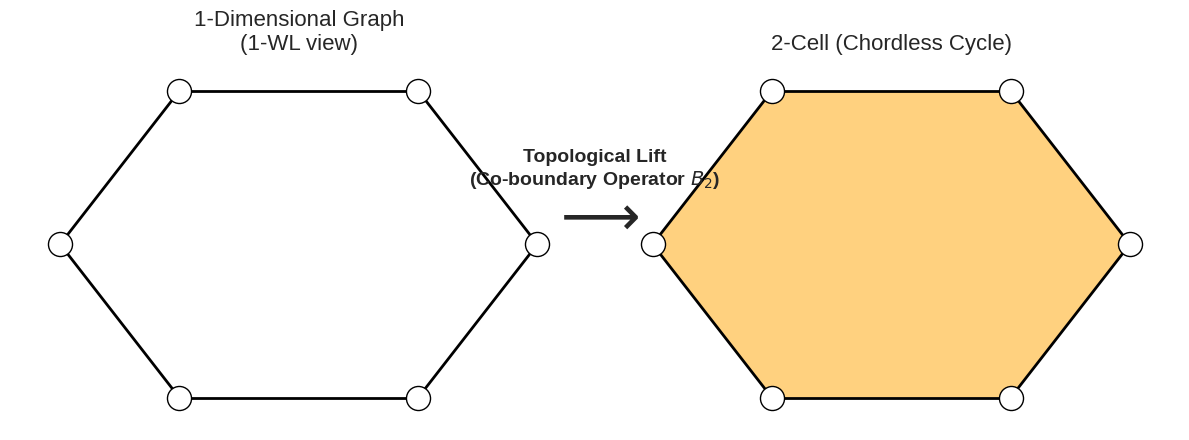
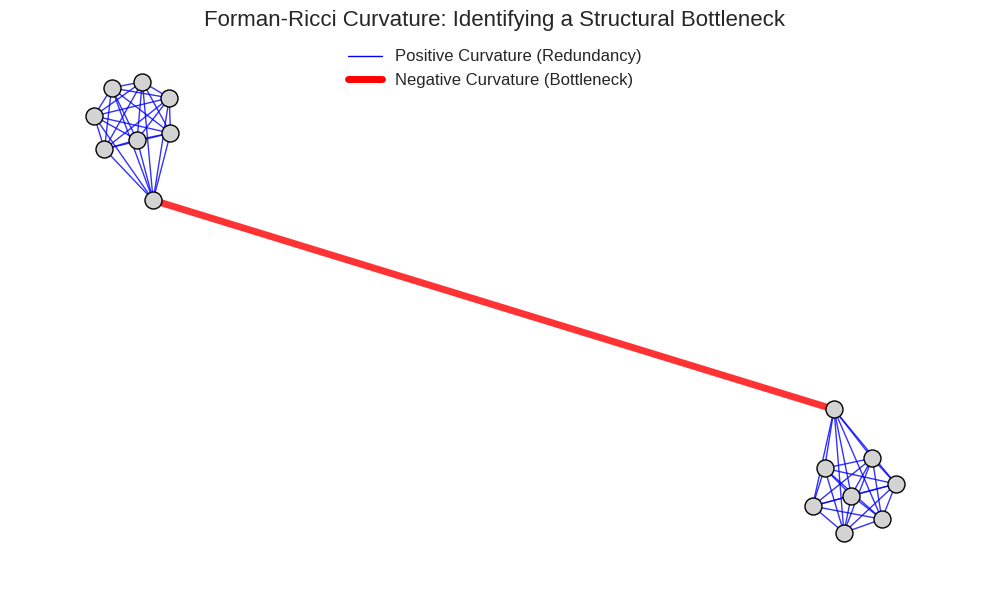
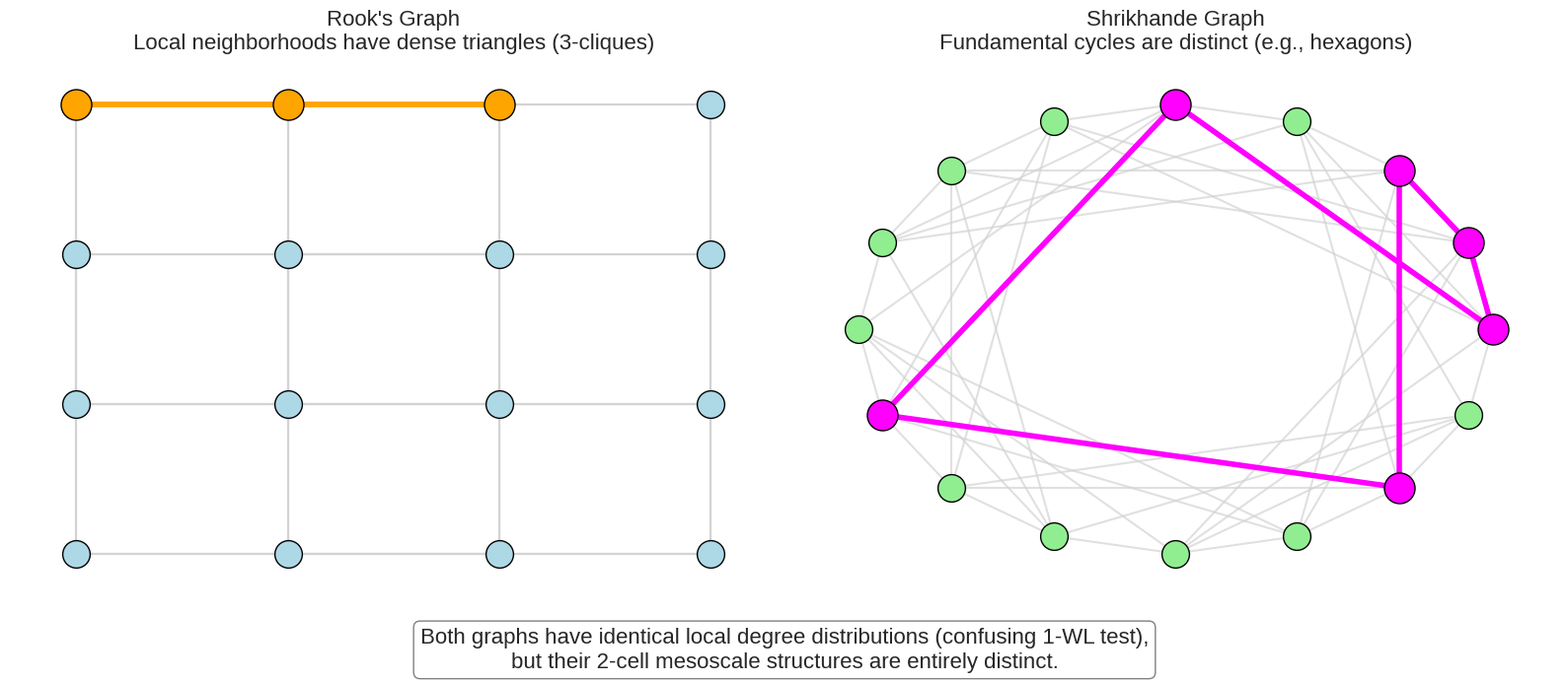

These figures' Python source, in order:
import networkx as nx
import matplotlib.pyplot as plt
import matplotlib.patches as patches
import itertools

# Set overall style
plt.style.use('seaborn-v0_8-white')

# ==========================================
# 1. Cellular Lifting Diagram
# ==========================================
def generate_cellular_lifting():
    fig, axes = plt.subplots(1, 2, figsize=(12, 5))
    
    # Create hexagon
    G = nx.cycle_graph(6)
    pos = nx.circular_layout(G)
    
    # Left Side: 1-WL view
    ax = axes[0]
    nx.draw_networkx_nodes(G, pos, ax=ax, node_color='white', node_size=300, edgecolors='black')
    nx.draw_networkx_edges(G, pos, ax=ax, edge_color='black', width=2)
    ax.set_title('1-Dimensional Graph\n(1-WL view)', fontsize=16)
    ax.axis('off')
    
    # Right Side: 2-Cell view
    ax = axes[1]
    # Draw filled polygon for the 2-cell
    polygon = patches.Polygon([pos[i] for i in range(6)], closed=True, 
                              facecolor='orange', alpha=0.5, edgecolor='none')
    ax.add_patch(polygon)
    
    nx.draw_networkx_nodes(G, pos, ax=ax, node_color='white', node_size=300, edgecolors='black')
    nx.draw_networkx_edges(G, pos, ax=ax, edge_color='black', width=2)
    ax.set_title('2-Cell (Chordless Cycle)', fontsize=16)
    ax.axis('off')
    
    fig.text(0.5, 0.55, 'Topological Lift\n(Co-boundary Operator $B_2$)', 
             ha='center', va='center', fontsize=14, weight='bold')
    fig.text(0.5, 0.45, r'$\longrightarrow$', 
             ha='center', va='center', fontsize=40)
    
    plt.tight_layout(rect=[0, 0, 1, 0.9])
    plt.savefig('cellular_lifting.png', dpi=300, bbox_inches='tight')
    plt.close()

# ==========================================
# 2. Bottleneck / Over-Squashing Concept
# ==========================================
def generate_bottleneck():
    # Two clusters of 8 nodes
    G1 = nx.complete_graph(8)
    G2 = nx.complete_graph(8)
    
    G = nx.disjoint_union(G1, G2)
    # Add bridge
    G.add_edge(0, 8)
    
    # Layout
    pos = nx.spring_layout(G, seed=42)
    # Adjust layout to pull clusters apart
    for i in range(8):
        pos[i][0] -= 1.5
    for i in range(8, 16):
        pos[i][0] += 1.5
        
    fig, ax = plt.subplots(figsize=(10, 6))
    
    # Edges
    edge_colors = []
    edge_widths = []
    
    for u, v in G.edges():
        if (u < 8 and v >= 8) or (u >= 8 and v < 8):
            # Bridge - Highly negative curvature
            edge_colors.append('red')
            edge_widths.append(5.0)
        else:
            # Cluster - Positive curvature
            edge_colors.append('blue')
            edge_widths.append(1.0)
            
    nx.draw_networkx_nodes(G, pos, ax=ax, node_color='lightgray', node_size=150, edgecolors='black')
    nx.draw_networkx_edges(G, pos, ax=ax, edge_color=edge_colors, width=edge_widths, alpha=0.8)
    
    # Custom legend
    import matplotlib.lines as mlines
    blue_line = mlines.Line2D([], [], color='blue', linewidth=1, label='Positive Curvature (Redundancy)')
    red_line = mlines.Line2D([], [], color='red', linewidth=5, label='Negative Curvature (Bottleneck)')
    ax.legend(handles=[blue_line, red_line], loc='upper center', fontsize=12)
    
    ax.set_title('Forman-Ricci Curvature: Identifying a Structural Bottleneck', fontsize=16)
    ax.axis('off')
    
    plt.tight_layout()
    plt.savefig('bottleneck_oversquashing.png', dpi=300, bbox_inches='tight')
    plt.close()

# ==========================================
# 3. Shrikhande vs. Rook's Graph
# ==========================================
def find_chordless_cycle(G, length):
    for nodes in itertools.combinations(G.nodes(), length):
        subG = G.subgraph(nodes)
        if subG.number_of_edges() == length:
            if nx.is_connected(subG) and all(d == 2 for n, d in subG.degree()):
                cycle_edges = list(nx.find_cycle(subG))
                cycle_nodes = [e[0] for e in cycle_edges]
                return cycle_nodes, cycle_edges
    return None, None

def generate_sr_graphs():
    fig, axes = plt.subplots(1, 2, figsize=(16, 7))
    
    # ---------------------------
    # Rook's Graph (4x4 Grid)
    # ---------------------------
    R = nx.Graph()
    for i in range(4):
        for j in range(4):
            R.add_node((i, j))
            
    for i in range(4):
        for j in range(4):
            for k in range(4):
                if k != j:
                    R.add_edge((i, j), (i, k))
                if k != i:
                    R.add_edge((i, j), (k, j))
                    
    pos_R = {(i, j): (j, -i) for i, j in R.nodes()}
    
    ax = axes[0]
    nx.draw_networkx_nodes(R, pos_R, ax=ax, node_color='lightblue', node_size=400, edgecolors='black')
    nx.draw_networkx_edges(R, pos_R, ax=ax, edge_color='lightgray', alpha=0.7, width=1.5)
    
    # Highlight a 3-clique (triangle)
    triangle_nodes = [(0,0), (0,1), (0,2)]
    triangle_edges = [((0,0), (0,1)), ((0,1), (0,2)), ((0,2), (0,0))]
    nx.draw_networkx_nodes(R, pos_R, nodelist=triangle_nodes, ax=ax, node_color='orange', node_size=500, edgecolors='black')
    nx.draw_networkx_edges(R, pos_R, edgelist=triangle_edges, ax=ax, edge_color='orange', width=4)
    
    ax.set_title("Rook's Graph\nLocal neighborhoods have dense triangles (3-cliques)", fontsize=16)
    ax.axis('off')
    
    # ---------------------------
    # Shrikhande Graph
    # ---------------------------
    S = nx.Graph()
    for i in range(4):
        for j in range(4):
            S.add_node((i, j))
            
    diffs = [(1,0), (-1,0), (0,1), (0,-1), (1,1), (-1,-1)]
    for i in range(4):
        for j in range(4):
            for di, dj in diffs:
                ni = (i + di) % 4
                nj = (j + dj) % 4
                S.add_edge((i, j), (ni, nj))
                
    pos_S = nx.circular_layout(S)
    
    ax = axes[1]
    nx.draw_networkx_nodes(S, pos_S, ax=ax, node_color='lightgreen', node_size=400, edgecolors='black')
    nx.draw_networkx_edges(S, pos_S, ax=ax, edge_color='lightgray', alpha=0.7, width=1.5)
    
    # Highlight a hexagon
    hex_nodes, hex_edges = find_chordless_cycle(S, 6)
    if not hex_nodes:
        # Fallback to a cycle of 4 or something if 6 doesn't exist
        hex_nodes, hex_edges = find_chordless_cycle(S, 4)

    if hex_nodes:
        nx.draw_networkx_nodes(S, pos_S, nodelist=hex_nodes, ax=ax, node_color='magenta', node_size=500, edgecolors='black')
        nx.draw_networkx_edges(S, pos_S, edgelist=hex_edges, ax=ax, edge_color='magenta', width=4)
    
    ax.set_title("Shrikhande Graph\nFundamental cycles are distinct (e.g., hexagons)", fontsize=16)
    ax.axis('off')
    
    # Punchline caption
    fig.text(0.5, 0.05, "Both graphs have identical local degree distributions (confusing 1-WL test),\nbut their 2-cell mesoscale structures are entirely distinct.", 
             ha='center', va='center', fontsize=16, bbox=dict(boxstyle="round,pad=0.3", facecolor="white", edgecolor="gray"))
    
    plt.tight_layout(rect=[0, 0.1, 1, 1])
    plt.savefig('shrikhande_vs_rooks.png', dpi=300, bbox_inches='tight')
    plt.close()

if __name__ == '__main__':
    generate_cellular_lifting()
    generate_bottleneck()
    generate_sr_graphs()
    print("Images generated successfully!")
